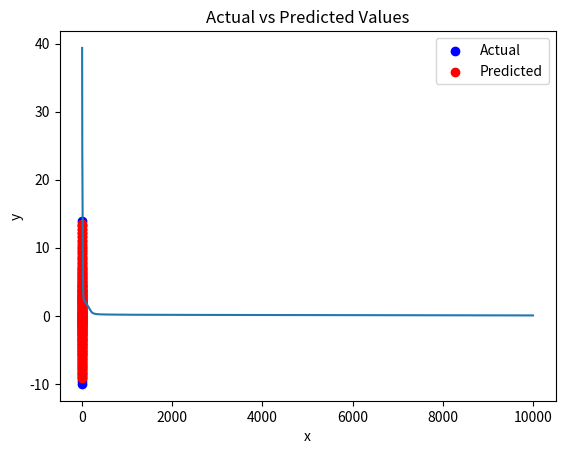

Here is the Python script that generated this plot:
import numpy as np
import matplotlib.pyplot as plt

# ReLU activation function
def relu(x):
    return np.maximum(0, x)

# Derivative of the relu
def relu_derivative(x):
    return np.where(x > 0, 1, 0)

# MSE
def mean_squared_error(y_true, y_pred):
    return np.mean((y_true - y_pred) ** 2)

# Generate data points for x and find y
np.random.seed(21)
x = np.linspace(-1, 1, 100).reshape(1, -1)
y = (3 * x**5 + 1.5 * x**4 + 2 * x**3 + 7 * x + 0.5).reshape(1, -1)

# weights and biases
def initialize_parameters():
    np.random.seed(42)
    params = {
        'W1': np.random.randn(8, 1),
        'b1': np.random.randn(8, 1),
        'W2': np.random.randn(8, 8),
        'b2': np.random.randn(8, 1),
        'W3': np.random.randn(1, 8),
        'b3': np.random.randn(1, 1)
    }
    return params

# Forward propagation
def forward_propagation(X, params):
    Z1 = np.dot(params['W1'], X) + params['b1']
    A1 = relu(Z1)
    Z2 = np.dot(params['W2'], A1) + params['b2']
    A2 = relu(Z2)
    Z3 = np.dot(params['W3'], A2) + params['b3']
    A3 = Z3  # Identity function for the output layer
    return Z1, A1, Z2, A2, Z3, A3

# Backward propagation
def backward_propagation(X, Y, Z1, A1, Z2, A2, Z3, A3, params):
    m = X.shape[1]
    
    dZ3 = A3 - Y
    dW3 = np.dot(dZ3, A2.T) / m
    db3 = np.sum(dZ3, axis=1, keepdims=True) / m
    
    dA2 = np.dot(params['W3'].T, dZ3)
    dZ2 = dA2 * relu_derivative(Z2)
    dW2 = np.dot(dZ2, A1.T) / m
    db2 = np.sum(dZ2, axis=1, keepdims=True) / m
    
    dA1 = np.dot(params['W2'].T, dZ2)
    dZ1 = dA1 * relu_derivative(Z1)
    dW1 = np.dot(dZ1, X.T) / m
    db1 = np.sum(dZ1, axis=1, keepdims=True) / m
    
    grads = {
        'dW1': dW1,
        'db1': db1,
        'dW2': dW2,
        'db2': db2,
        'dW3': dW3,
        'db3': db3
    }
    
    return grads

# Update parameters
def update_parameters(params, grads, learning_rate):
    params['W1'] -= learning_rate * grads['dW1']
    params['b1'] -= learning_rate * grads['db1']
    params['W2'] -= learning_rate * grads['dW2']
    params['b2'] -= learning_rate * grads['db2']
    params['W3'] -= learning_rate * grads['dW3']
    params['b3'] -= learning_rate * grads['db3']
    return params

# Training function
def train(X, Y, epochs, learning_rate):
    params = initialize_parameters()
    loss_history = []
    
    for epoch in range(epochs):
        Z1, A1, Z2, A2, Z3, A3 = forward_propagation(X, params)
        loss = mean_squared_error(Y, A3)
        loss_history.append(loss)
        
        grads = backward_propagation(X, Y, Z1, A1, Z2, A2, Z3, A3, params)
        params = update_parameters(params, grads, learning_rate)
        
        if epoch % 1000 == 0:
            print(f'Epoch {epoch}, Loss: {loss}')
    
    return params, loss_history

X = x
Y = y

# Train the neural network
epochs = 10000
learning_rate = 0.01
params, loss_history = train(X, Y, epochs, learning_rate)

# Plotting the loss convergence
plt.plot(loss_history)
plt.title('Loss Convergence Over Time')
plt.xlabel('Epochs')
plt.ylabel('Loss')
plt.show()

# Predict function
def predict(X, params):
    Z1, A1, Z2, A2, Z3, A3 = forward_propagation(X, params)
    return A3

# predicted values vs actual values
predictions = predict(X, params)

# Plot
plt.scatter(x.flatten(), y.flatten(), color='blue', label='Actual')
plt.scatter(x.flatten(), predictions.flatten(), color='red', label='Predicted')
plt.title('Actual vs Predicted Values')
plt.xlabel('x')
plt.ylabel('y')
plt.legend()
plt.show()
